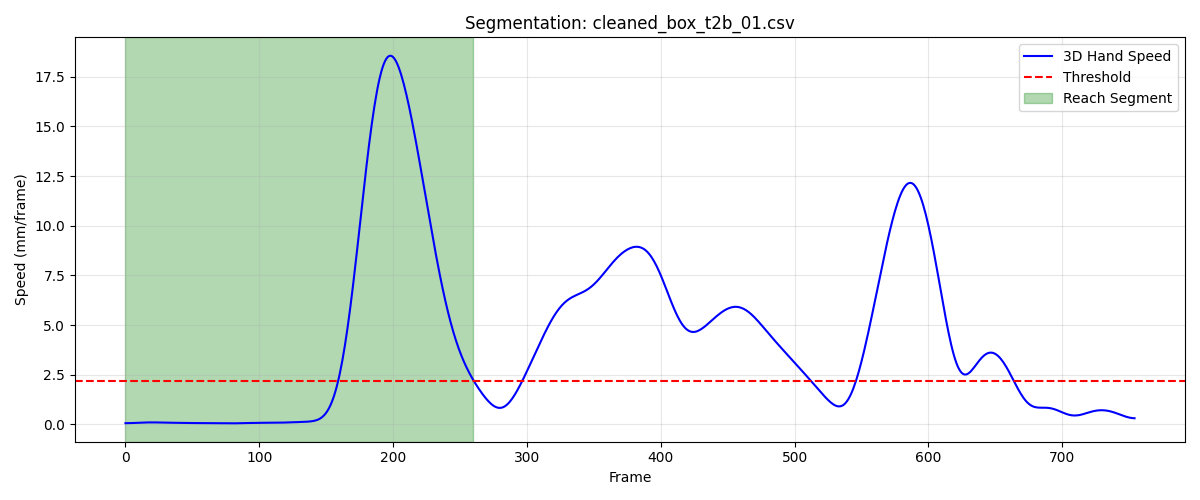

Values plotted in this chart, from the file beside it:
frame, sub_frame, shoulderr_x, shoulderr_y, shoulderr_z, humr1_x, humr1_y, humr1_z, humr2_x, humr2_y, humr2_z, humr3_x, humr3_y, humr3_z, humr4_x, humr4_y, humr4_z, humr5_x, humr5_y, humr5_z, humr6_x, humr6_y, humr6_z, humr7_x
1, 0, 193, -770, 724.5, 254.6, -733.9, 556.8, 263.5, -722.4, 485.6, 242, -783.9, 547.8, 222.9, -679.1, 541.6, 244.3, -782.6, 488.7, 232.6, -685.2, 486.1, 192.2
2, 0, 193, -770, 724.6, 254.7, -733.9, 556.8, 263.6, -722.4, 485.7, 242, -783.9, 547.9, 222.9, -679.1, 541.7, 244.4, -782.6, 488.8, 232.3, -685.3, 486, 192.3
3, 0, 193, -770, 724.6, 254.7, -733.9, 556.9, 263.6, -722.4, 485.7, 242.1, -783.9, 548, 222.9, -679.1, 541.7, 244.4, -782.6, 488.8, 232, -685.5, 486, 192.3
4, 0, 193, -770, 724.7, 254.7, -733.9, 557, 263.6, -722.4, 485.8, 242.1, -783.9, 548, 222.9, -679.1, 541.8, 244.5, -782.6, 488.9, 231.9, -685.6, 485.9, 192.4
5, 0, 193, -770, 724.8, 254.7, -733.9, 557, 263.6, -722.4, 485.9, 242.1, -783.9, 548.1, 223, -679.1, 541.8, 244.5, -782.7, 489, 231.8, -685.7, 486, 192.5
6, 0, 193, -770, 724.8, 254.7, -733.9, 557.1, 263.7, -722.5, 486, 242.1, -783.9, 548.2, 223, -679.1, 541.9, 244.5, -782.7, 489.1, 231.7, -685.7, 486, 192.5
7, 0, 192.9, -770, 724.9, 254.8, -733.9, 557.2, 263.7, -722.5, 486.1, 242.2, -783.9, 548.3, 223, -679.2, 542, 244.6, -782.7, 489.1, 231.7, -685.7, 486, 192.6
8, 0, 192.9, -770, 725, 254.8, -733.9, 557.3, 263.7, -722.5, 486.1, 242.2, -783.9, 548.3, 223, -679.2, 542, 244.6, -782.7, 489.2, 231.8, -685.8, 486.1, 192.7
9, 0, 192.9, -770, 725, 254.8, -733.9, 557.3, 263.8, -722.5, 486.2, 242.2, -783.9, 548.4, 223.1, -679.2, 542.1, 244.6, -782.7, 489.3, 231.8, -685.8, 486.2, 192.7
10, 0, 192.9, -770, 725.1, 254.8, -733.9, 557.4, 263.8, -722.5, 486.3, 242.2, -783.9, 548.5, 223.1, -679.2, 542.2, 244.6, -782.7, 489.4, 231.9, -685.8, 486.3, 192.7
11, 0, 192.9, -769.9, 725.2, 254.8, -733.9, 557.5, 263.8, -722.5, 486.4, 242.2, -783.9, 548.6, 223.1, -679.2, 542.3, 244.7, -782.7, 489.5, 231.9, -685.8, 486.4, 192.8
12, 0, 192.8, -769.9, 725.3, 254.8, -734, 557.6, 263.8, -722.5, 486.5, 242.2, -783.9, 548.7, 223.2, -679.2, 542.4, 244.7, -782.7, 489.6, 232, -685.8, 486.5, 192.8
13, 0, 192.8, -769.9, 725.3, 254.8, -734, 557.7, 263.9, -722.5, 486.6, 242.2, -783.9, 548.8, 223.2, -679.2, 542.5, 244.7, -782.7, 489.7, 232, -685.8, 486.6, 192.9
14, 0, 192.8, -769.9, 725.4, 254.8, -734, 557.8, 263.9, -722.5, 486.7, 242.2, -783.9, 548.9, 223.2, -679.2, 542.5, 244.7, -782.7, 489.8, 232, -685.8, 486.7, 192.9
15, 0, 192.7, -769.9, 725.5, 254.8, -734, 557.9, 263.9, -722.5, 486.8, 242.3, -783.9, 549, 223.2, -679.2, 542.6, 244.8, -782.7, 489.9, 232.1, -685.8, 486.7, 193
16, 0, 192.7, -769.9, 725.6, 254.9, -734, 558, 263.9, -722.5, 486.8, 242.3, -783.9, 549.1, 223.2, -679.2, 542.7, 244.8, -782.7, 489.9, 232.1, -685.8, 486.8, 193.1
17, 0, 192.7, -769.9, 725.6, 254.9, -733.9, 558, 264, -722.5, 486.9, 242.3, -783.9, 549.2, 223.2, -679.2, 542.8, 244.8, -782.7, 490, 232.1, -685.8, 486.9, 193.1
18, 0, 192.7, -769.9, 725.7, 254.9, -733.9, 558.1, 264, -722.5, 487, 242.3, -783.9, 549.2, 223.2, -679.1, 542.9, 244.8, -782.7, 490.1, 232.1, -685.8, 487, 193.2
19, 0, 192.7, -769.9, 725.8, 254.9, -733.9, 558.2, 264, -722.5, 487.1, 242.3, -783.9, 549.3, 223.2, -679.1, 542.9, 244.9, -782.7, 490.2, 232.2, -685.8, 487.1, 193.2
20, 0, 192.6, -769.9, 725.8, 254.9, -733.9, 558.3, 264, -722.5, 487.2, 242.3, -783.9, 549.4, 223.2, -679.1, 543, 244.9, -782.7, 490.3, 232.2, -685.8, 487.1, 193.3
21, 0, 192.6, -769.9, 725.9, 254.9, -733.9, 558.4, 264, -722.5, 487.2, 242.3, -783.9, 549.5, 223.2, -679.1, 543.1, 244.9, -782.7, 490.3, 232.2, -685.8, 487.2, 193.3
22, 0, 192.6, -769.9, 726, 254.9, -733.9, 558.4, 264.1, -722.5, 487.3, 242.4, -783.9, 549.5, 223.2, -679.1, 543.1, 245, -782.7, 490.4, 232.2, -685.7, 487.3, 193.4
23, 0, 192.6, -769.8, 726, 254.9, -733.9, 558.5, 264.1, -722.5, 487.4, 242.4, -783.9, 549.6, 223.2, -679.1, 543.2, 245, -782.7, 490.5, 232.2, -685.7, 487.3, 193.4
24, 0, 192.6, -769.8, 726.1, 254.9, -733.9, 558.6, 264.1, -722.5, 487.5, 242.4, -783.9, 549.7, 223.3, -679.1, 543.3, 245, -782.7, 490.5, 232.2, -685.7, 487.4, 193.5
25, 0, 192.5, -769.8, 726.2, 255, -733.9, 558.7, 264.1, -722.5, 487.5, 242.4, -783.9, 549.8, 223.3, -679.1, 543.3, 245, -782.7, 490.6, 232.3, -685.7, 487.4, 193.5
26, 0, 192.5, -769.8, 726.3, 255, -733.9, 558.7, 264.1, -722.5, 487.6, 242.4, -783.8, 549.8, 223.3, -679.1, 543.4, 245, -782.7, 490.7, 232.3, -685.7, 487.5, 193.6
27, 0, 192.5, -769.8, 726.3, 255, -733.8, 558.8, 264.2, -722.5, 487.7, 242.4, -783.8, 549.9, 223.3, -679.1, 543.5, 245.1, -782.7, 490.8, 232.3, -685.7, 487.6, 193.6
28, 0, 192.5, -769.8, 726.4, 255, -733.8, 558.9, 264.2, -722.5, 487.8, 242.4, -783.8, 550, 223.3, -679.1, 543.5, 245.1, -782.7, 490.9, 232.3, -685.7, 487.7, 193.6
29, 0, 192.5, -769.8, 726.5, 255, -733.8, 559, 264.2, -722.5, 487.9, 242.5, -783.8, 550.1, 223.3, -679, 543.6, 245.1, -782.7, 490.9, 232.3, -685.7, 487.7, 193.6
30, 0, 192.5, -769.8, 726.6, 255, -733.8, 559, 264.2, -722.5, 487.9, 242.5, -783.8, 550.2, 223.3, -679, 543.7, 245.1, -782.7, 491, 232.3, -685.7, 487.8, 193.6
31, 0, 192.4, -769.7, 726.7, 255, -733.8, 559.1, 264.2, -722.4, 488, 242.5, -783.8, 550.3, 223.4, -679, 543.7, 245.1, -782.6, 491.1, 232.3, -685.7, 487.9, 193.7
32, 0, 192.4, -769.7, 726.7, 255, -733.8, 559.2, 264.2, -722.4, 488.1, 242.5, -783.8, 550.3, 223.4, -679, 543.8, 245.2, -782.6, 491.2, 232.3, -685.7, 488, 193.7
33, 0, 192.4, -769.7, 726.8, 255.1, -733.8, 559.3, 264.3, -722.4, 488.2, 242.5, -783.8, 550.4, 223.4, -679, 543.9, 245.2, -782.6, 491.3, 232.3, -685.7, 488, 193.7
34, 0, 192.4, -769.7, 726.9, 255.1, -733.8, 559.3, 264.3, -722.4, 488.3, 242.6, -783.8, 550.5, 223.4, -679, 543.9, 245.2, -782.6, 491.4, 232.4, -685.7, 488.1, 193.8
35, 0, 192.4, -769.7, 727, 255.1, -733.8, 559.4, 264.3, -722.4, 488.3, 242.6, -783.8, 550.5, 223.4, -679, 544.0, 245.2, -782.7, 491.4, 232.4, -685.7, 488.2, 193.8
36, 0, 192.4, -769.7, 727, 255.1, -733.8, 559.5, 264.3, -722.4, 488.4, 242.6, -783.8, 550.6, 223.4, -679, 544.1, 245.3, -782.7, 491.5, 232.4, -685.7, 488.2, 193.8
37, 0, 192.4, -769.7, 727.1, 255.1, -733.8, 559.5, 264.4, -722.4, 488.5, 242.6, -783.8, 550.7, 223.4, -679, 544.1, 245.3, -782.7, 491.6, 232.4, -685.7, 488.3, 193.9
38, 0, 192.4, -769.7, 727.1, 255.1, -733.8, 559.6, 264.4, -722.4, 488.5, 242.6, -783.8, 550.7, 223.4, -679, 544.2, 245.3, -782.7, 491.7, 232.4, -685.8, 488.3, 193.9
39, 0, 192.4, -769.7, 727.2, 255.1, -733.8, 559.7, 264.4, -722.4, 488.6, 242.7, -783.8, 550.8, 223.5, -679.1, 544.2, 245.3, -782.7, 491.7, 232.4, -685.8, 488.4, 193.9
40, 0, 192.4, -769.7, 727.3, 255.1, -733.8, 559.7, 264.4, -722.4, 488.7, 242.7, -783.9, 550.9, 223.5, -679.1, 544.3, 245.3, -782.7, 491.8, 232.4, -685.8, 488.4, 194
41, 0, 192.4, -769.7, 727.3, 255.1, -733.8, 559.8, 264.5, -722.4, 488.7, 242.7, -783.9, 550.9, 223.5, -679.1, 544.3, 245.4, -782.7, 491.8, 232.5, -685.8, 488.5, 194
42, 0, 192.3, -769.7, 727.4, 255.1, -733.8, 559.8, 264.5, -722.4, 488.8, 242.7, -783.9, 551, 223.5, -679.1, 544.4, 245.4, -782.7, 491.9, 232.5, -685.8, 488.5, 194
43, 0, 192.3, -769.7, 727.4, 255.1, -733.8, 559.9, 264.5, -722.5, 488.8, 242.7, -783.9, 551, 223.5, -679.1, 544.4, 245.4, -782.7, 491.9, 232.5, -685.8, 488.6, 194.1
44, 0, 192.3, -769.7, 727.5, 255.2, -733.8, 559.9, 264.5, -722.5, 488.9, 242.7, -783.9, 551.1, 223.5, -679.1, 544.5, 245.4, -782.8, 492, 232.5, -685.8, 488.6, 194.1
45, 0, 192.3, -769.7, 727.5, 255.2, -733.8, 560, 264.5, -722.5, 488.9, 242.7, -783.9, 551.1, 223.5, -679.1, 544.5, 245.4, -782.7, 492, 232.5, -685.8, 488.7, 194.1
46, 0, 192.3, -769.7, 727.5, 255.2, -733.8, 560, 264.5, -722.5, 489, 242.7, -783.9, 551.2, 223.5, -679.1, 544.5, 245.5, -782.7, 492.1, 232.5, -685.8, 488.7, 194.2
47, 0, 192.3, -769.7, 727.6, 255.2, -733.8, 560.1, 264.5, -722.5, 489, 242.8, -783.9, 551.2, 223.5, -679.1, 544.6, 245.5, -782.7, 492.1, 232.5, -685.8, 488.7, 194.2
48, 0, 192.3, -769.6, 727.6, 255.2, -733.8, 560.1, 264.6, -722.5, 489, 242.8, -783.8, 551.3, 223.5, -679.1, 544.6, 245.5, -782.7, 492.1, 232.5, -685.8, 488.8, 194.2
49, 0, 192.3, -769.6, 727.7, 255.2, -733.8, 560.2, 264.6, -722.4, 489.1, 242.8, -783.8, 551.3, 223.5, -679.1, 544.7, 245.5, -782.7, 492.2, 232.6, -685.8, 488.8, 194.2
50, 0, 192.3, -769.6, 727.7, 255.2, -733.8, 560.2, 264.6, -722.4, 489.1, 242.8, -783.8, 551.4, 223.5, -679.1, 544.7, 245.6, -782.7, 492.2, 232.6, -685.8, 488.9, 194.3
51, 0, 192.3, -769.6, 727.8, 255.2, -733.8, 560.2, 264.6, -722.4, 489.2, 242.8, -783.8, 551.4, 223.5, -679.1, 544.8, 245.6, -782.7, 492.3, 232.6, -685.8, 488.9, 194.3
52, 0, 192.3, -769.6, 727.8, 255.2, -733.8, 560.3, 264.6, -722.4, 489.2, 242.9, -783.8, 551.5, 223.5, -679.1, 544.8, 245.6, -782.7, 492.3, 232.6, -685.8, 489, 194.3
53, 0, 192.3, -769.6, 727.9, 255.2, -733.8, 560.3, 264.6, -722.5, 489.3, 242.9, -783.8, 551.5, 223.5, -679.1, 544.8, 245.6, -782.7, 492.4, 232.6, -685.8, 489, 194.4
54, 0, 192.3, -769.6, 727.9, 255.2, -733.8, 560.4, 264.6, -722.5, 489.3, 242.9, -783.8, 551.6, 223.5, -679.1, 544.9, 245.7, -782.7, 492.4, 232.6, -685.8, 489.1, 194.4
55, 0, 192.3, -769.6, 728, 255.2, -733.8, 560.5, 264.7, -722.5, 489.4, 242.9, -783.8, 551.7, 223.5, -679.1, 545, 245.7, -782.7, 492.5, 232.6, -685.8, 489.1, 194.5
56, 0, 192.3, -769.6, 728, 255.3, -733.8, 560.5, 264.7, -722.5, 489.4, 242.9, -783.8, 551.7, 223.5, -679.1, 545, 245.7, -782.7, 492.5, 232.7, -685.9, 489.2, 194.5
57, 0, 192.3, -769.7, 728.1, 255.3, -733.8, 560.6, 264.7, -722.5, 489.5, 243, -783.9, 551.8, 223.6, -679.1, 545.1, 245.7, -782.8, 492.6, 232.7, -685.9, 489.2, 194.5
58, 0, 192.3, -769.7, 728.1, 255.3, -733.8, 560.6, 264.7, -722.5, 489.6, 243, -783.9, 551.8, 223.6, -679.1, 545.1, 245.8, -782.8, 492.6, 232.7, -685.9, 489.3, 194.6
59, 0, 192.3, -769.7, 728.2, 255.3, -733.8, 560.7, 264.7, -722.5, 489.6, 243, -783.9, 551.9, 223.6, -679.1, 545.2, 245.8, -782.8, 492.7, 232.7, -685.9, 489.3, 194.6
60, 0, 192.3, -769.7, 728.2, 255.3, -733.9, 560.8, 264.8, -722.6, 489.7, 243, -783.9, 552, 223.6, -679.2, 545.3, 245.8, -782.8, 492.8, 232.8, -685.9, 489.4, 194.6
... 201 more rows
